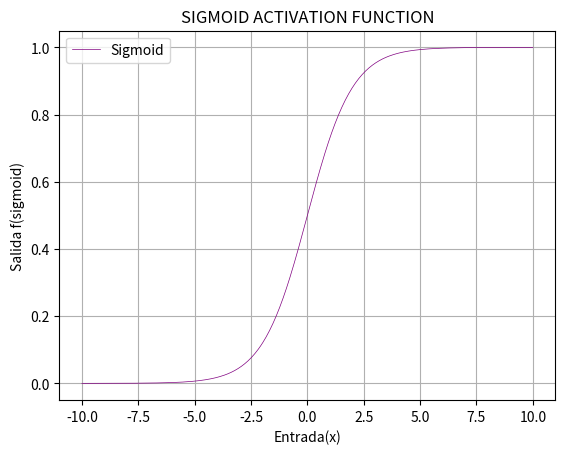
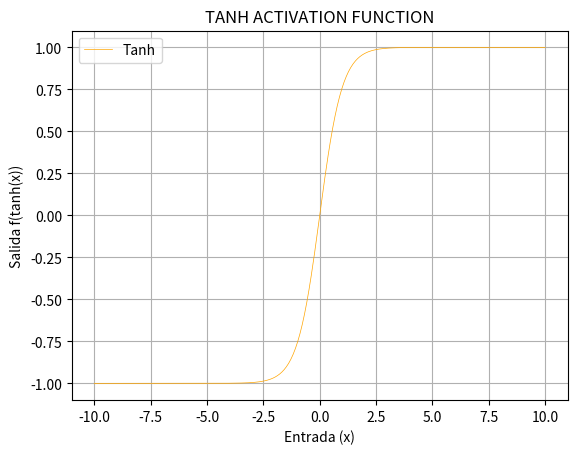
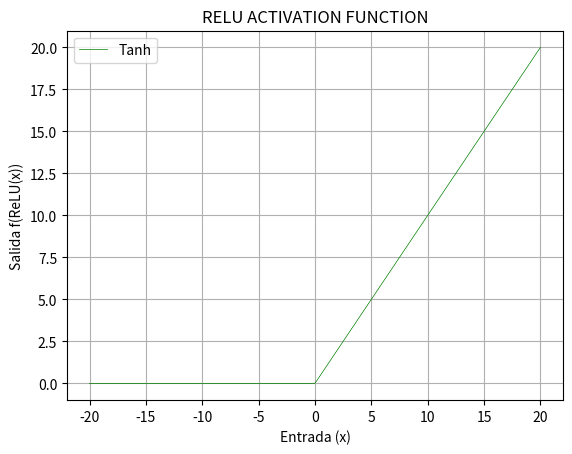
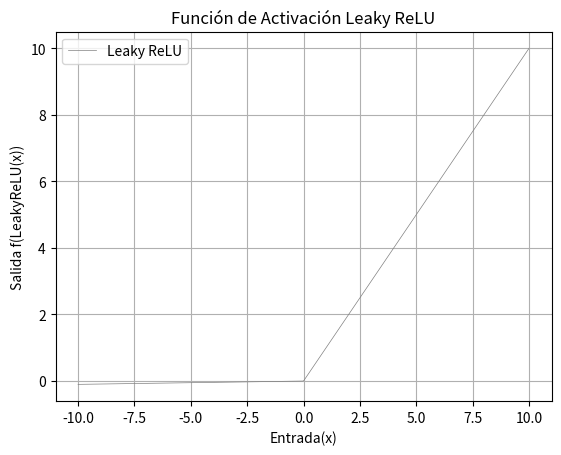
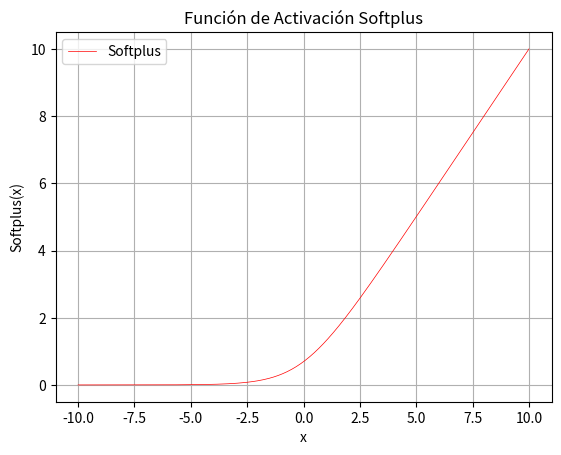
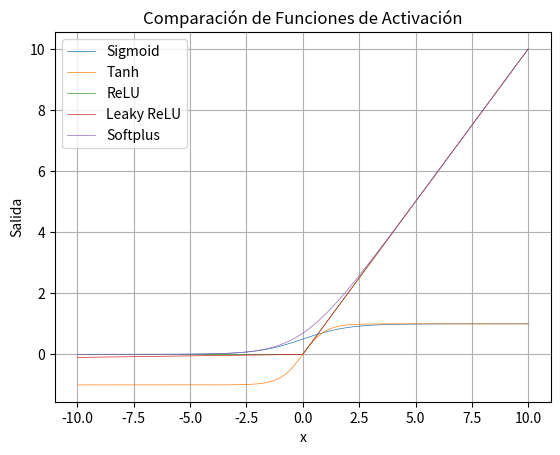

The matplotlib source for these figures, in order:
# -*- coding: utf-8 -*-
"""ACTIVATION_FUNCTIONS

Automatically generated by Colab.

Original file is located at
    https://colab.research.google.com/drive/1muJrW_ET8s2DxoFfNiQkp4viCdE27kTR
"""

import numpy as np
import matplotlib.pyplot as plt

# Funcion Sigmoid
def sigmoid(x):
    return 1 / (1 + np.exp(-x))

x = np.linspace(-10, 10, 400)
y = sigmoid(x)

plt.figure()
plt.plot(x, y, color='purple', label="Sigmoid", linewidth=.5)
plt.title("SIGMOID ACTIVATION FUNCTION")
plt.xlabel("Entrada(x)")
plt.ylabel("Salida f(sigmoid)")
plt.grid(True)
plt.legend()
plt.show()

"""
- Forma: Curva en forma de 'S', pero estirada de sus extremos de manera horizontal.

- Salida: esta funcion solo te gener avalores de 0 a 1.

- Uso: Dado que la funcion sigmoid solo te genera valores de 0 y 1 es ideal para usarse 
  en la capa de salida

- Ventaja: Es muy practica y facil de entender e ideal para problemas de clasificacion binaria que sean tabulares
  es decir que como lo hemos visto que sean de datos numericos.

- Problema: No puede ser utilizada para problemas multiclase ya que solo genera valores de 1 y 0,
  ademas de que investigando un poco lei que esta funcion puede generar falsos positivos o falsos negativos,
  ya que los datos tabulares se acercan o se aproximan al 0 o al 1 lo que darian esos FP Y FN

"""

# Funcion Tanh
def tanh(x):
    return np.tanh(x)

x = np.linspace(-10, 10, 400)
y = tanh(x)

plt.figure()
plt.plot(x, y, color="orange", label="Tanh", linewidth=.5)
plt.title("TANH ACTIVATION FUNCTION")
plt.xlabel("Entrada (x)")
plt.ylabel("Salida f(tanh(x))")
plt.grid(True)
plt.legend()
plt.show()

"""
- Forma: esta es parecida a la sigmoid, soloq ue esta sus extremos parecieran estirados de manera vertical,
  ademas de que esta el centro de la S esta centrado en las coordenadas (0, 0)  .

- Salida: esta funcion al estar centrado su punto medio en el eje 0, 0; genera valores entre -1 y 1.

- Uso: Esta es usada en capas ocultas para problemas de clasificacion binaria, aunque tambien puede ser usada en problemas multiclase, pero no es tan comun.

- Ventaja: al estar centrada justo en el valor 0, ayuda a que el aprendizaje de nuestra red neuronal sea mas rapido,

- Problema: investigando comprendi que sufre saturacion en valores extremos es decir que la red se le es mas dificil ,
  aprender a partir de esos valores.

"""

# Funcion ReLU
def ReLU(x):
    return np.maximum(0, x)

x = np.linspace(-20, 20, 500)
y = ReLU(x)

plt.figure()
plt.plot(x, y, color="green", label="Tanh", linewidth=.5)
plt.title("RELU ACTIVATION FUNCTION")
plt.xlabel("Entrada (x)")
plt.ylabel("Salida f(ReLU(x))")
plt.grid(True)
plt.legend()
plt.show()

"""
- Forma: Un ángulo recto (0 para negativos, una línea diagonal para positivos).
- Salida: De 0 hasta infinito [0, ∞).

- Salida: De 0 hasta infinito [0, ∞).

- Uso: Capas ocultas en casi todas las redes modernas.

- Ventaja: Es muy rápida de calcular y reduce el desvanecimiento de gradiente.

- Problema: "Dying ReLU" (las neuronas pueden "morir" y dejar de activarse si 
  siempre reciben valores negativos).

"""

#Funcion Leaky ReLU
def Leaky_ReLU(x):
    return np.where(x > 0, x, 0.01 * x)

x = np.linspace(-10, 10, 500)
y = Leaky_ReLU(x)

plt.figure()
plt.plot(x, y, color='gray', label="Leaky ReLU", linewidth=.5)
plt.title("Función de Activación Leaky ReLU")
plt.xlabel("Entrada(x)")
plt.ylabel("Salida f(LeakyReLU(x))")
plt.grid(True)
plt.legend()
plt.show()

"""
- Forma: Similar a ReLU, pero con una pequeña pendiente en la parte negativa.

- Salida: De menos infinito a infinito (-∞, ∞).

- Uso: Capas ocultas cuando se quiere evitar que las neuronas "mueran".

- Ventaja: Permite que pase un pequeño flujo de información incluso para valores negativos.

- Problema: El valor de la pendiente (alpha) es un parámetro extra que hay que ajustar.

"""

#Funcion Softplus
def softplus(x):
    return np.log(1 + np.exp(x))

x = np.linspace(-10, 10, 400)
y = softplus(x)

plt.figure()
plt.plot(x, y, color='red', label="Softplus", linewidth=.5)
plt.title("Función de Activación Softplus")
plt.xlabel("x")
plt.ylabel("Softplus(x)")
plt.grid(True)
plt.legend()
plt.show()

"""
- Forma: Una curva suave que actúa como una versión "redondeada" de ReLU.

- Salida: De 0 a infinito (0, ∞).

- Uso: Capas ocultas donde se requiere una transición suave.

- Ventaja: Es derivable en todos sus puntos (a diferencia de ReLU en el punto 0).

- Problema: Es computacionalmente más costosa que ReLU debido al logaritmo y la exponencial.

"""

plt.figure()

plt.plot(x,sigmoid(x),label="Sigmoid", linewidth= .5)
plt.plot(x,tanh(x),label="Tanh", linewidth= .5)
plt.plot(x,ReLU(x),label="ReLU", linewidth= .5)
plt.plot(x,Leaky_ReLU(x),label="Leaky ReLU", linewidth= .5)
plt.plot(x,softplus(x),label="Softplus", linewidth= .5)

plt.title("Comparación de Funciones de Activación")
plt.xlabel("x")
plt.ylabel("Salida")
plt.grid(True)
plt.legend()

plt.show()
